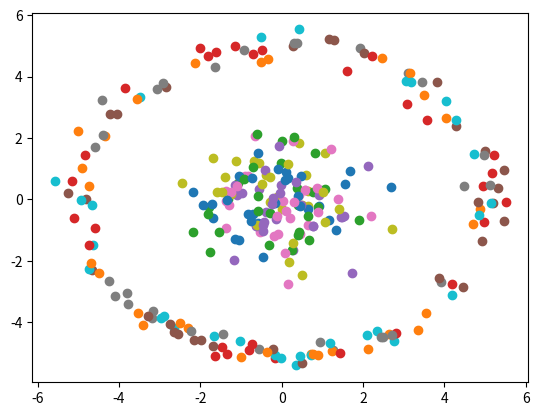

Source code (Python):
import numpy as np
import matplotlib.pyplot as plt

np.random.seed(1337)

n = 150

s1 = np.ndarray(shape=(n, 2))
s2 = np.ndarray(shape=(n, 4))

data = []  # ovde se nalaze podaci, u vidu liste tacaka sa (x,y) koordinatama

plt.figure()

for i in range(n):
    x1, y1 = np.random.normal(), np.random.normal()
    s1[i] = (x1, y1)

    r2, theta2 = np.random.normal(5, 0.25), np.random.uniform(0, 2*np.pi)
    x2, y2 = r2 * np.cos(theta2), r2 * np.sin(theta2)
    s2[i] = (x2, y2, r2, theta2)

    plt.scatter(x1, y1)
    plt.scatter(x2, y2)

    data.append((x1, y1))
    data.append((x2, y2))

plt.show()

# TODO 5: K-means nad ovim podacima

# TODO 7: DBSCAN nad ovim podacima
